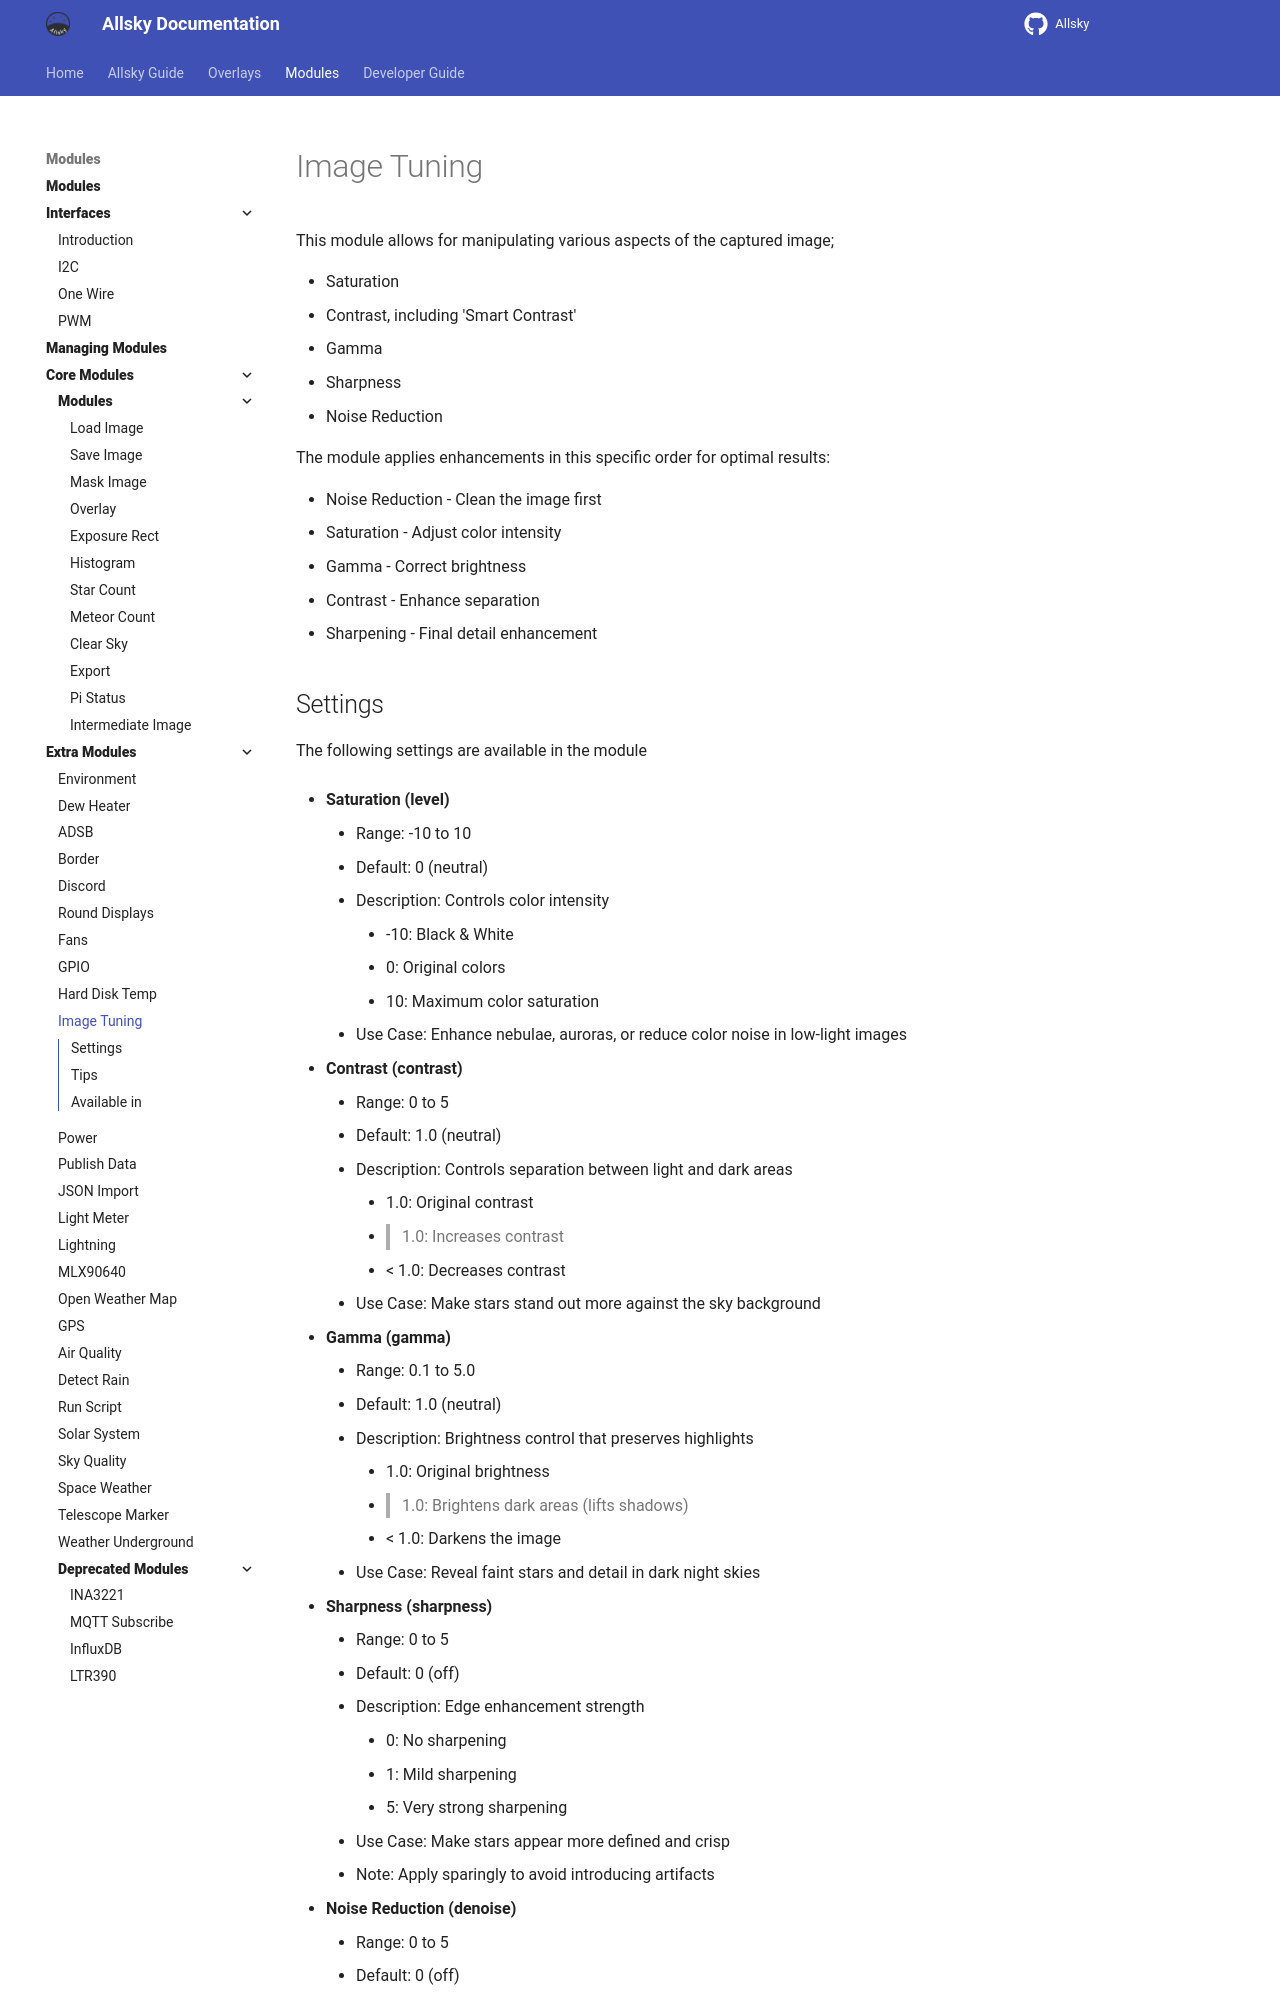

repository: AllskyTeam/allsky · page: allsky_modules/extra/image_tuning.html · generator: mkdocs

This module allows for manipulating various aspects of the captured image;

  - Saturation
  - Contrast, including 'Smart Contrast'
  - Gamma
  - Sharpness
  - Noise Reduction

The module applies enhancements in this specific order for optimal results:

  - Noise Reduction - Clean the image first
  - Saturation - Adjust color intensity
  - Gamma - Correct brightness
  - Contrast - Enhance separation
  - Sharpening - Final detail enhancement
